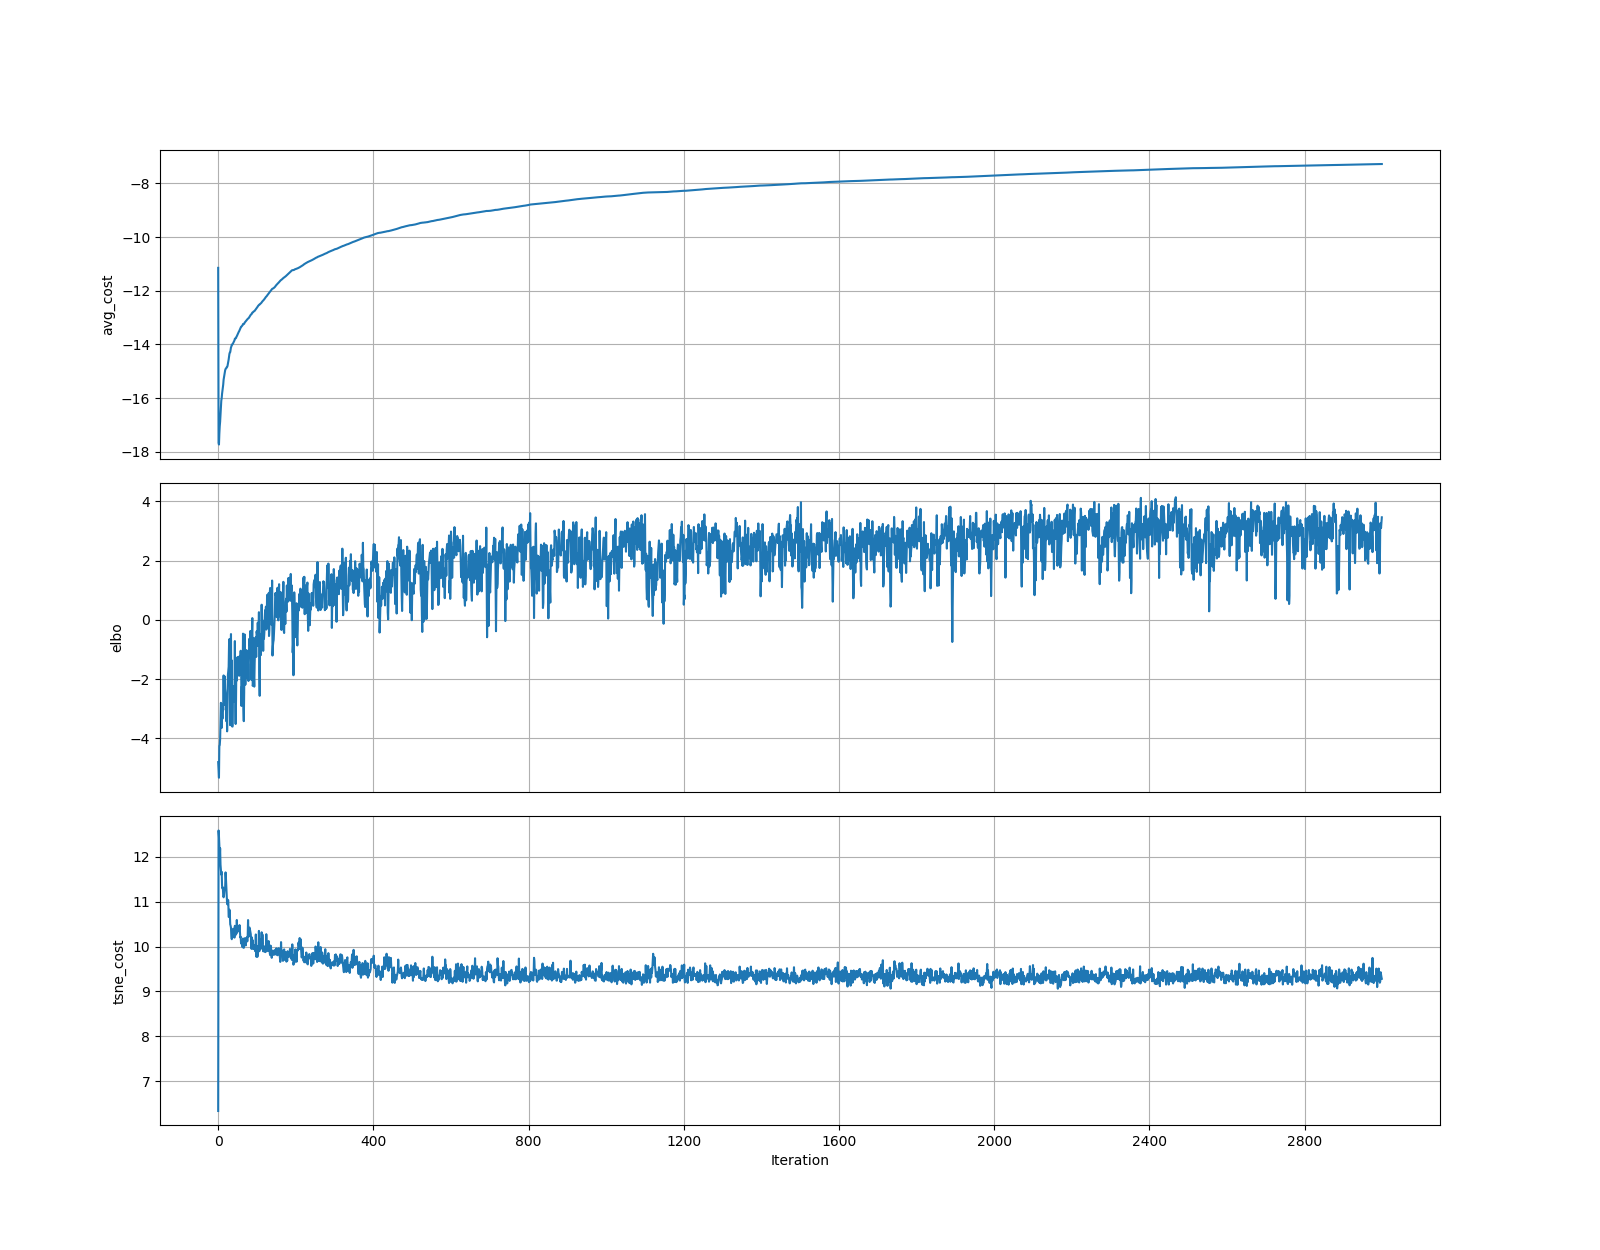

Source data for this figure (header and first rows):
	elbo	tsne_cost
0	-4.808	6.338
1	-5.078	12.58
2	-5.336	12.46
3	-4.257	12.25
4	-4.237	11.98
5	-4.038	12.19
6	-3.494	11.82
7	-2.805	11.72
8	-2.887	11.6
9	-3.653	11.66
10	-2.977	11.35
11	-3.344	11.29
12	-2.868	11.32
13	-3.05	11.13
14	-1.879	11.1
15	-2.875	11.14
16	-2.78	11.25
17	-1.913	11.29
18	-2.332	11.33
19	-2.457	11.65
20	-2.996	11.52
21	-3.426	11.31
22	-2.819	11.12
23	-3.769	10.95
24	-3.008	10.94
25	-1.875	11.04
26	-1.724	11.03
27	-1.587	10.66
28	-0.8314	10.66
29	-0.65	10.82
30	-2.125	10.74
31	-3.561	10.49
32	-1.158	10.47
33	-0.4812	10.42
34	-2.962	10.21
35	-1.372	10.16
36	-3.602	10.2
37	-3.607	10.22
38	-2.56	10.24
39	-2.254	10.4
40	-2.243	10.25
41	-2.763	10.26
42	-2.592	10.2
43	-0.7187	10.46
44	-2.92	10.34
45	-3.52	10.26
46	-2.725	10.42
47	-1.313	10.29
48	-2.053	10.59
49	-1.703	10.36
50	-1.257	10.33
51	-1.783	10.36
52	-1.6	10.44
53	-1.665	10.44
54	-1.891	10.37
55	-1.232	10.48
56	-1.516	10.34
57	-1.228	10.2
58	-1.046	10.22
59	-1.288	10.07
... 2,940 more rows
